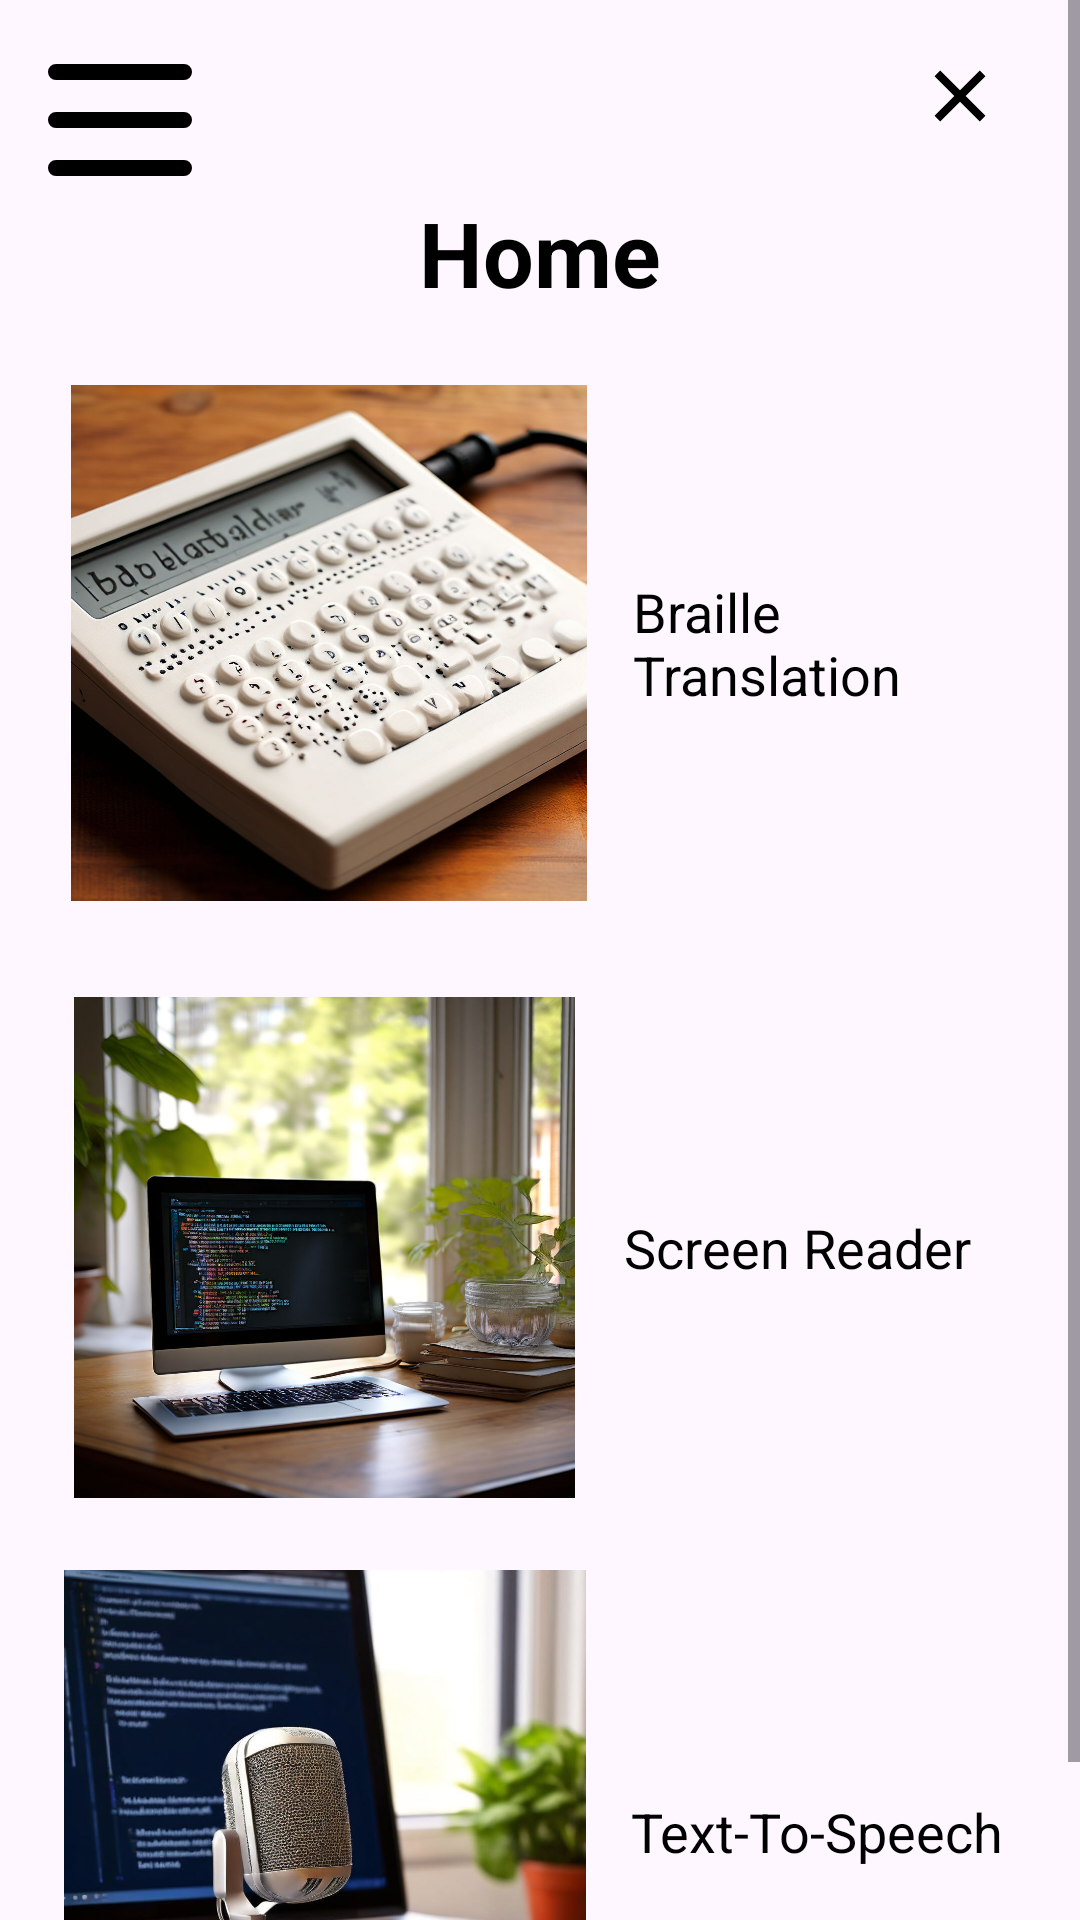

Produce the Android XML layout that renders to this screen, including the resource entries it uses.
<!-- AndroidManifest.xml: application theme Theme.Apex_Mobile -->
<!-- res/layout/activity_home.xml -->
<?xml version="1.0" encoding="utf-8"?>
<ScrollView xmlns:android="http://schemas.android.com/apk/res/android"
    xmlns:app="http://schemas.android.com/apk/res-auto"
    xmlns:tools="http://schemas.android.com/tools"
    android:id="@+id/Main"
    android:layout_width="match_parent"
    android:layout_height="match_parent"
    tools:context=".Home">

    <androidx.constraintlayout.widget.ConstraintLayout
        android:layout_width="match_parent"
        android:layout_height="match_parent">

        <TextView
            android:id="@+id/tvhome"
            style="@style/AppHeadingText"
            android:layout_width="wrap_content"
            android:layout_height="wrap_content"
            android:layout_marginTop="64dp"
            android:textStyle="bold"
            app:layout_constraintEnd_toEndOf="parent"
            app:layout_constraintStart_toStartOf="parent"
            app:layout_constraintTop_toTopOf="parent"
            android:text="@string/home" />

        <ImageView
            android:id="@+id/tvBraille"
            android:layout_width="187dp"
            android:layout_height="172dp"
            android:layout_marginStart="16dp"
            android:layout_marginTop="24dp"
            app:layout_constraintStart_toStartOf="parent"
            app:layout_constraintTop_toBottomOf="@+id/tvhome"
            app:srcCompat="@drawable/brailletranslator" />

        <TextView
            android:id="@+id/braille"
            style="@style/AppBodyText"
            android:layout_width="0dp"
            android:layout_height="wrap_content"
            android:layout_marginStart="8dp"
            android:layout_marginEnd="8dp"
            app:layout_constraintBottom_toBottomOf="@+id/tvBraille"
            app:layout_constraintEnd_toEndOf="parent"
            app:layout_constraintStart_toEndOf="@+id/tvBraille"
            app:layout_constraintTop_toTopOf="@+id/tvBraille"
            android:text="@string/braille_translation" />

        <ImageView
            android:id="@+id/tvScreenReader"
            android:layout_width="184dp"
            android:layout_height="167dp"
            android:layout_marginTop="32dp"
            android:layout_marginEnd="7dp"
            app:layout_constraintEnd_toEndOf="@+id/tvBraille"
            app:layout_constraintHorizontal_bias="0.0"
            app:layout_constraintStart_toStartOf="@+id/tvBraille"
            app:layout_constraintTop_toBottomOf="@+id/tvBraille"
            app:srcCompat="@drawable/screenreadear" />

        <TextView
            android:id="@+id/screen"
            style="@style/AppBodyText"
            android:layout_width="0dp"
            android:layout_height="wrap_content"
            android:layout_marginStart="8dp"
            android:layout_marginEnd="8dp"
            app:layout_constraintBottom_toBottomOf="@+id/tvScreenReader"
            app:layout_constraintEnd_toEndOf="parent"
            app:layout_constraintStart_toEndOf="@+id/tvScreenReader"
            app:layout_constraintTop_toTopOf="@+id/tvScreenReader"
            android:text="@string/screen_reader" />

        <ImageView
            android:id="@+id/tvText"
            android:layout_width="188dp"
            android:layout_height="174dp"
            android:layout_marginTop="24dp"
            app:layout_constraintEnd_toEndOf="@+id/tvScreenReader"
            app:layout_constraintHorizontal_bias="0.45"
            app:layout_constraintStart_toStartOf="@+id/tvScreenReader"
            app:layout_constraintTop_toBottomOf="@+id/tvScreenReader"
            app:srcCompat="@drawable/texttospeech" />

        <TextView
            android:id="@+id/textView11"
            style="@style/AppBodyText"
            android:layout_width="0dp"
            android:layout_height="wrap_content"
            android:layout_marginStart="8dp"
            android:layout_marginEnd="8dp"
            app:layout_constraintBottom_toBottomOf="parent"
            app:layout_constraintEnd_toEndOf="parent"
            app:layout_constraintStart_toEndOf="@+id/tvText"
            app:layout_constraintTop_toTopOf="@+id/tvText"
            android:text="@string/text_to_speech" />

        <ImageView
            android:id="@+id/tvMenu1"
            android:layout_width="wrap_content"
            android:layout_height="wrap_content"
            android:layout_marginStart="8dp"
            android:layout_marginTop="8dp"
            app:layout_constraintStart_toStartOf="parent"
            app:layout_constraintTop_toTopOf="parent"
            app:srcCompat="@drawable/menu_svgrepo_com" />

        <ImageView
            android:id="@+id/tvBack1"
            android:layout_width="wrap_content"
            android:layout_height="wrap_content"
            android:layout_marginTop="16dp"
            android:layout_marginEnd="24dp"
            app:layout_constraintEnd_toEndOf="parent"
            app:layout_constraintTop_toTopOf="parent"
            app:srcCompat="@drawable/multiplication" />

    </androidx.constraintlayout.widget.ConstraintLayout>
</ScrollView>
<!-- resources referenced by this layout -->
<resources>
  <!-- drawable brailletranslator: png bitmap (drawable, 131541 bytes) -->
  <!-- drawable menu_svgrepo_com (drawable) -->
  <vector xmlns:android="http://schemas.android.com/apk/res/android" android:height="64dp" android:viewportHeight="24" android:viewportWidth="24" android:width="64dp">
        
      <path android:fillColor="#00000000" android:pathData="M4,6H20M4,12H20M4,18H20" android:strokeColor="#000000" android:strokeLineCap="round" android:strokeLineJoin="round" android:strokeWidth="2"/>
      
  </vector>
  <!-- drawable multiplication (drawable) -->
  <vector xmlns:android="http://schemas.android.com/apk/res/android" android:height="32dp" android:viewportHeight="24" android:viewportWidth="24" android:width="32dp">
        
      <path android:fillColor="#000000" android:pathData="M12,13.414L16.95,18.364L18.364,16.95L13.414,12L18.364,7.05L16.95,5.636L12,10.586L7.05,5.636L5.636,7.05L10.586,12L5.636,16.95L7.05,18.364L12,13.414Z"/>
      
  </vector>
  <!-- drawable screenreadear: png bitmap (drawable, 151912 bytes) -->
  <!-- drawable texttospeech: png bitmap (drawable, 129958 bytes) -->
  <string name="braille_translation">Braille Translation</string>
  <string name="home">Home</string>
  <string name="screen_reader">Screen Reader</string>
  <string name="text_to_speech">Text-To-Speech</string>
  <style name="AppBodyText">
          <item name="android:textColor">@color/black</item>
          <item name="android:textSize">18dp</item>
      </style>
  <style name="AppHeadingText">
          <item name="android:textColor">@color/black</item>
          <item name="android:textSize">30dp</item>
          <item name="android:layout_marginTop">64dp</item>
          <item name="android:layout_marginStart">32dp</item>
          <item name="android:layout_marginEnd">32dp</item>
          <item name="android:textStyle">bold</item>
          <item name="android:textAlignment">center</item>
      </style>
  <style name="Theme.Apex_Mobile" parent="Base.Theme.Apex_Mobile" />
  <color name="black">#FF000000</color>
  <style name="Base.Theme.Apex_Mobile" parent="Theme.Material3.DayNight.NoActionBar">
          
          
      </style>
</resources>
